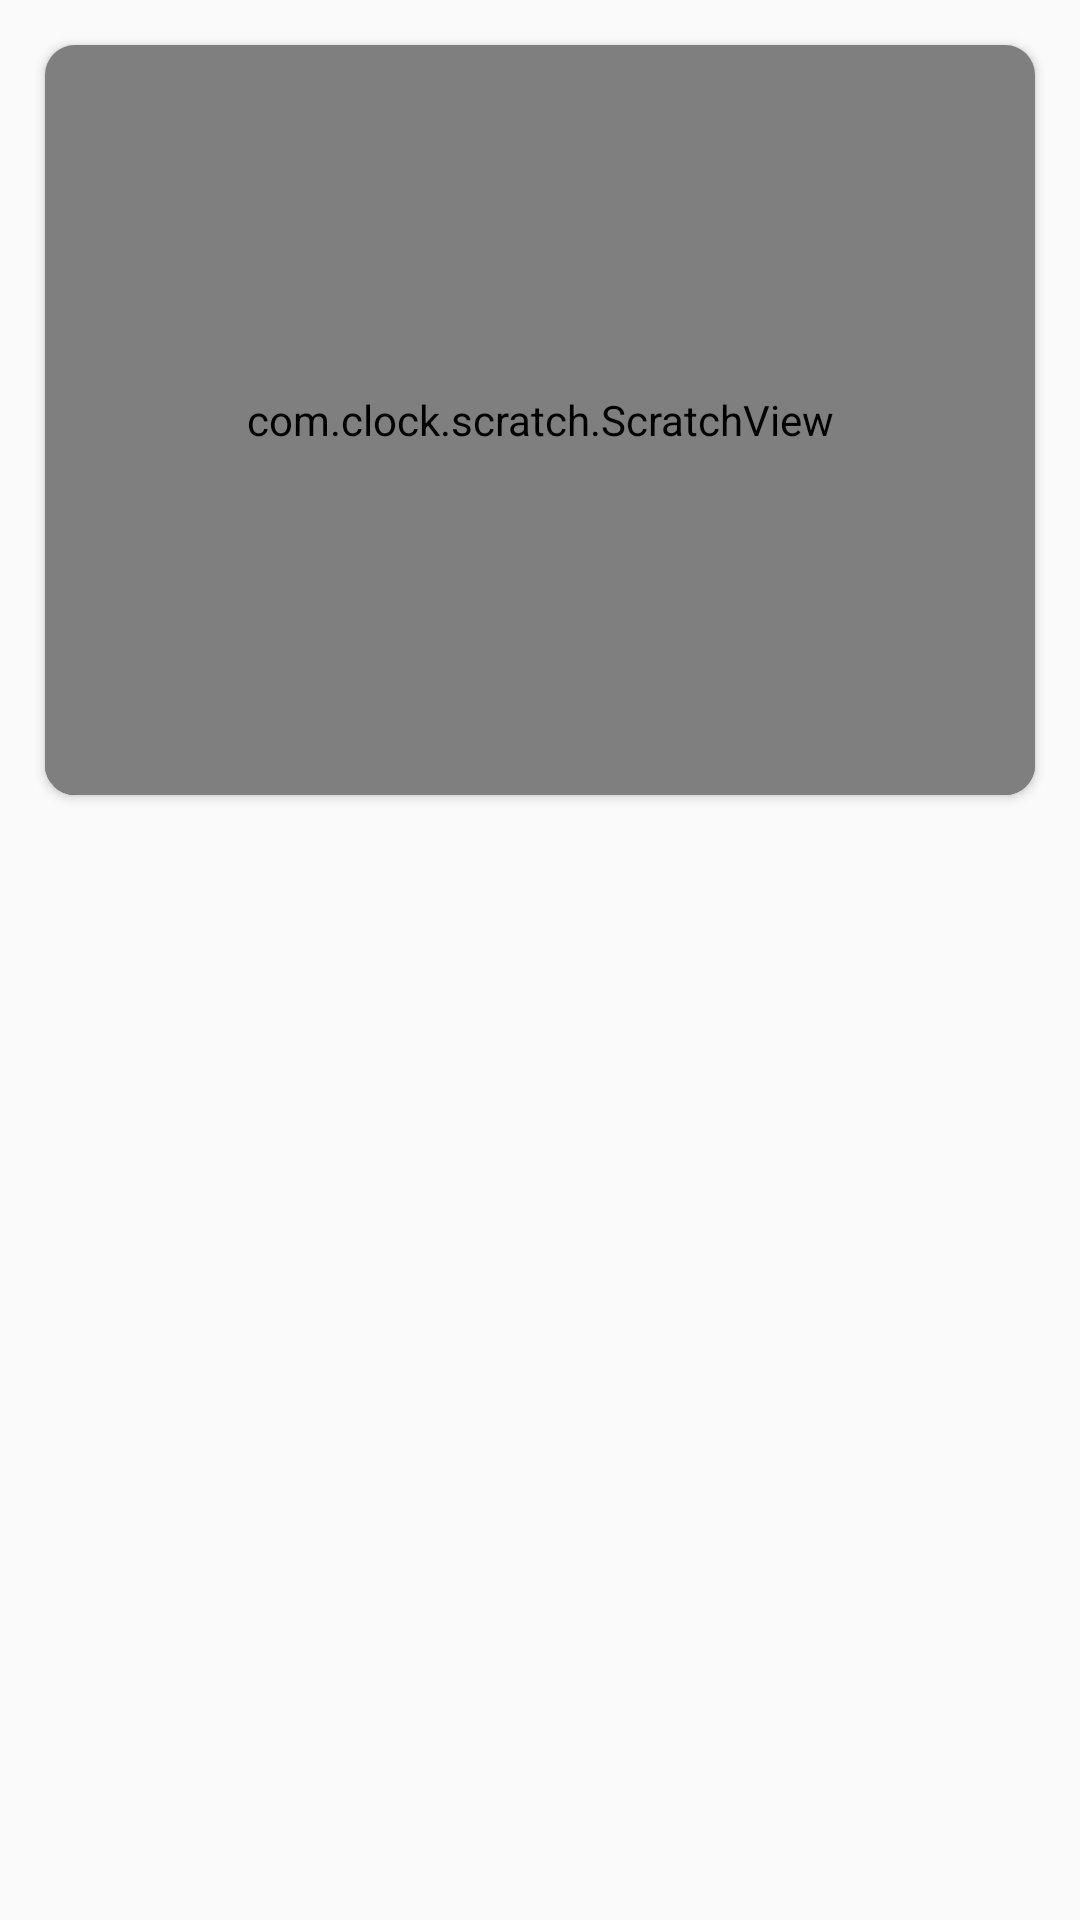

This screen was rendered from an Android layout file. Write that file and the resources it references.
<!-- AndroidManifest.xml: application theme AppTheme -->
<!-- res/layout/activity_scratch.xml -->
<?xml version="1.0" encoding="utf-8"?>
<LinearLayout xmlns:android="http://schemas.android.com/apk/res/android"
    xmlns:app="http://schemas.android.com/apk/res-auto"
    xmlns:scratch="http://schemas.android.com/tools"
    android:layout_width="match_parent"
    android:layout_height="match_parent"
    android:orientation="vertical">

    <android.support.v7.widget.CardView
        android:layout_width="match_parent"
        android:layout_height="250dp"
        android:layout_margin="15dp"
        app:cardCornerRadius="10dp">

        <ImageView
            android:layout_width="match_parent"
            android:layout_height="match_parent"
            android:scaleType="centerCrop"
            android:src="@drawable/test_img_1" />

        <com.clock.scratch.ScratchView
            android:id="@+id/sv_scratch"
            android:layout_width="match_parent"
            android:layout_height="match_parent" />

    </android.support.v7.widget.CardView>

</LinearLayout>
<!-- resources referenced by this layout -->
<resources>
  <!-- drawable test_img_1: jpg bitmap (drawable-xxhdpi, 75217 bytes) -->
  <style name="AppTheme" parent="Theme.AppCompat.Light.NoActionBar">
          <item name="colorPrimary">@color/colorPrimary</item>
          <item name="colorPrimaryDark">@color/colorPrimaryDark</item>
          <item name="colorAccent">@color/colorAccent</item>
      </style>
  <color name="colorPrimary">#03bdce</color>
  <color name="colorPrimaryDark">#303F9F</color>
  <color name="colorAccent">#FF4081</color>
</resources>
